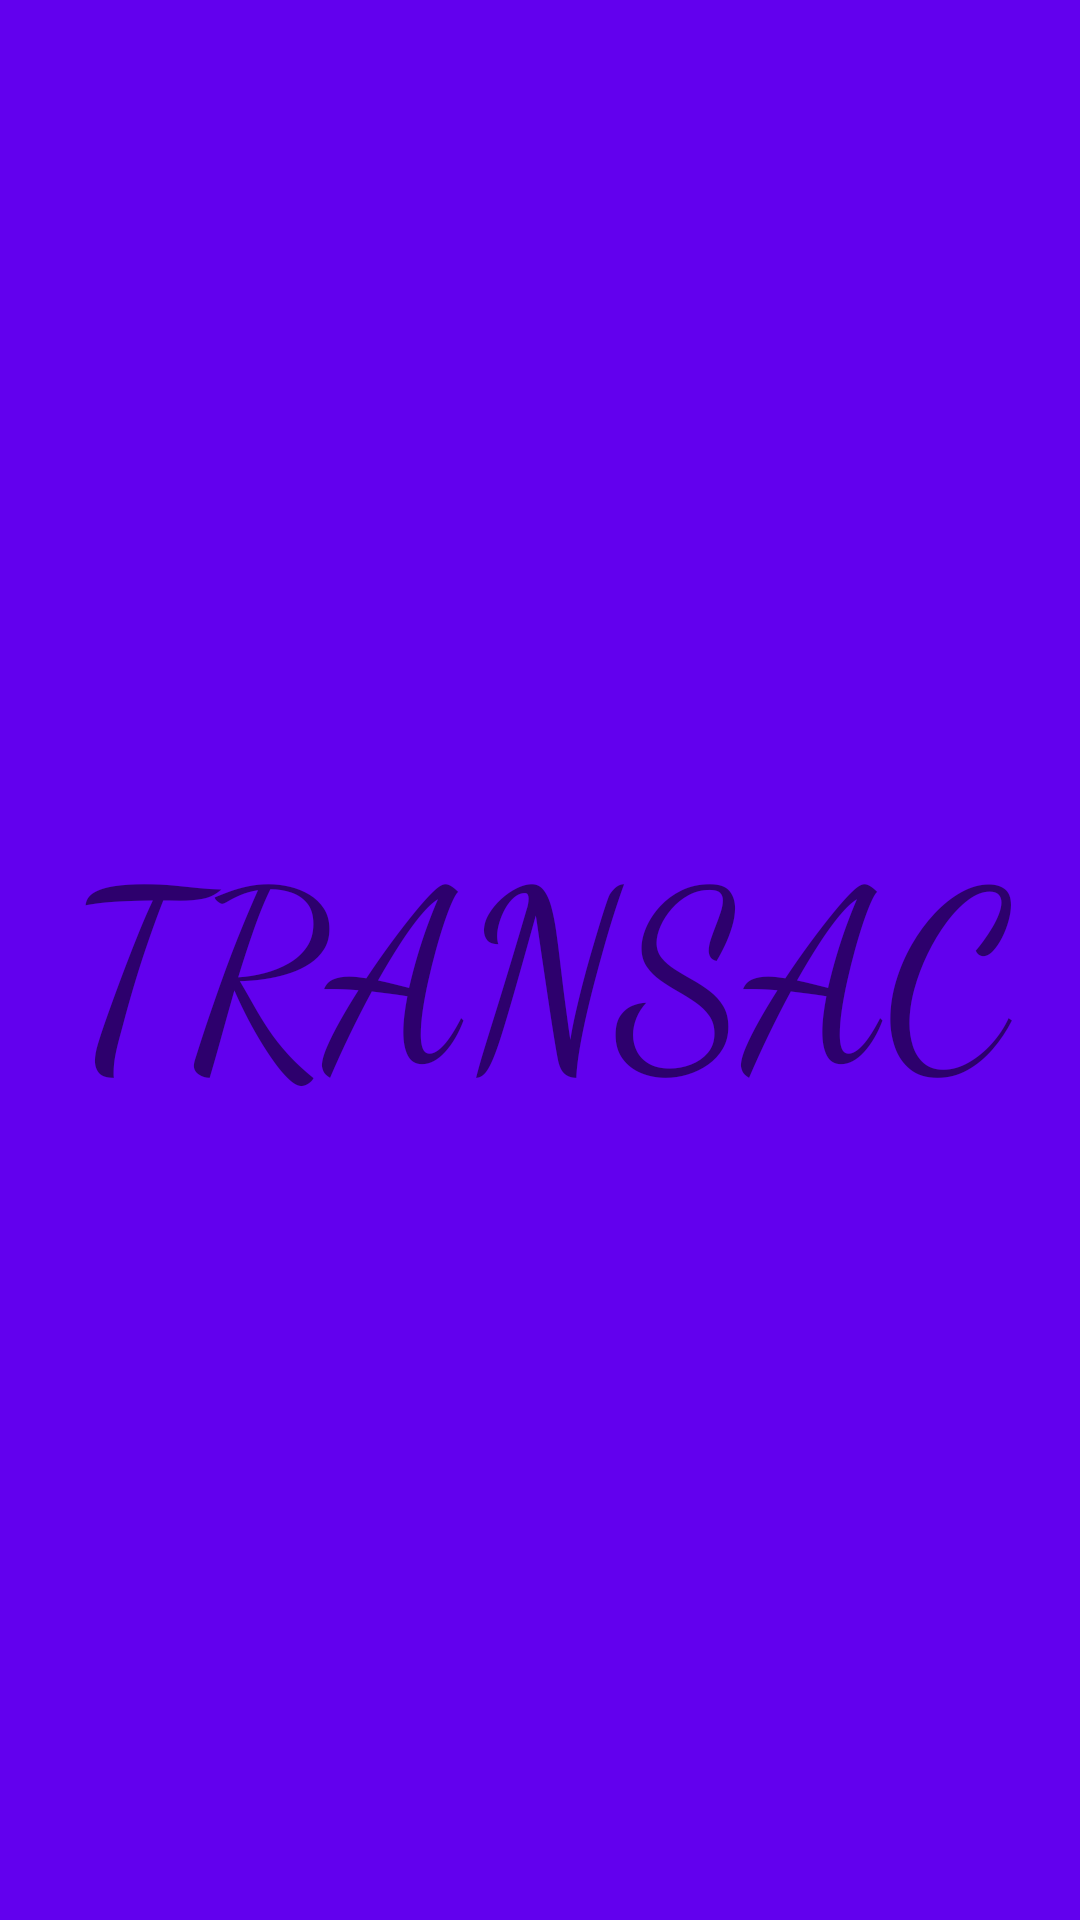

Write the Android layout XML for this screen, with the resource values it uses.
<!-- AndroidManifest.xml: application theme AppTheme -->
<!-- res/layout/layout_activity_splash.xml -->
<?xml version="1.0" encoding="utf-8"?>
<LinearLayout xmlns:android="http://schemas.android.com/apk/res/android"
    xmlns:tools="http://schemas.android.com/tools"
    android:id="@+id/LinearLayout2"
    android:layout_width="match_parent"
    android:layout_height="match_parent"
    android:orientation="vertical"
    android:gravity="center"
    android:background="@color/colorPrimary">

    <TextView
        android:layout_width="wrap_content"
        android:layout_height="wrap_content"
        android:text="TRANSAC"
        android:fontFamily="cursive"
        android:gravity="center"
        android:textSize="80dp"/>
    </LinearLayout>
<!-- resources referenced by this layout -->
<resources>
  <style name="AppTheme" parent="Theme.AppCompat.Light.DarkActionBar">
          
          <item name="colorPrimary">@color/colorPrimary</item>
          <item name="colorPrimaryDark">@color/colorPrimaryDark</item>
          <item name="colorAccent">@android:color/background_light</item>
      </style>
  <!-- not gathered from this repository: default colours our renderer supplied (Android Studio template values) -->
  <color name="colorPrimary">#FF6200EE</color>
  <color name="colorPrimaryDark">#FF3700B3</color>
</resources>
